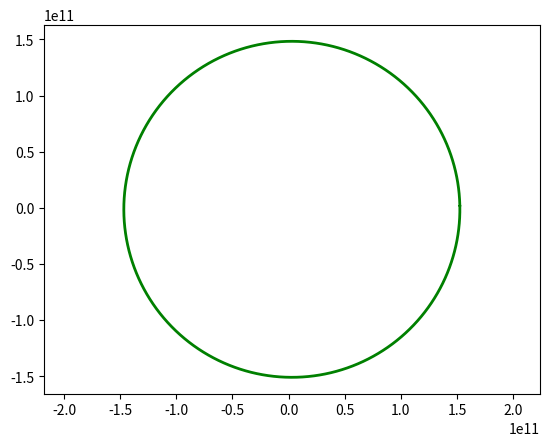
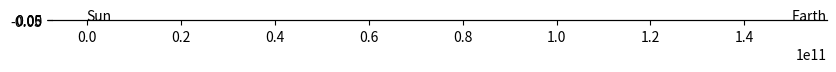

These figures' Python source, in order: (Note: this script raises an exception after producing the figures.)
'''
https://towardsdatascience.com/simulate-a-tiny-solar-system-with-python-fbbb68d8207b

https://github.com/xhinker/orbit
'''

G = 6.67e-11  # constant G
Ms = 2.0e30  # sun
Me = 5.972e24  # earth
AU = 1.5e11  # earth sun distance
daysec = 24.0 * 60 * 60  # seconds of a day
e_ap_v = 29290  # earth velocity at aphelion
gravconst_e = G * Me * Ms
# setup the starting conditions
# earth
xe, ye, ze = 1.0167 * AU, 0, 0
xve, yve, zve = 0, e_ap_v, 0
# sun
xs, ys, zs = 0, 0, 0
xvs, yvs, zvs = 0, 0, 0
t = 0.0
dt = 1 * daysec  # every frame move this time
xelist, yelist, zelist = [], [], []
xslist, yslist, zslist = [], [], []
# start simulation
while t < 1 * 365 * daysec:
    ################ earth #############
    # compute G force on earth
    rx, ry, rz = xe - xs, ye - ys, ze - zs
    modr3_e = (rx ** 2 + ry ** 2 + rz ** 2) ** 1.5
    fx_e = -gravconst_e * rx / modr3_e
    fy_e = -gravconst_e * ry / modr3_e
    fz_e = -gravconst_e * rz / modr3_e

    # update quantities how is this calculated?  F = ma -> a = F/m
    xve += fx_e * dt / Me
    yve += fy_e * dt / Me
    zve += fz_e * dt / Me

    # update position
    xe += xve * dt
    ye += yve * dt
    ze += zve * dt

    # save the position in list
    xelist.append(xe)
    yelist.append(ye)
    zelist.append(ze)

    ################ the sun ###########
    # update quantities how is this calculated?  F = ma -> a = F/m
    xvs += -fx_e * dt / Ms
    yvs += -fy_e * dt / Ms
    zvs += -fz_e * dt / Ms

    # update position
    xs += xvs * dt
    ys += yvs * dt
    zs += zvs * dt
    xslist.append(xs)
    yslist.append(ys)
    zslist.append(zs)

    # update dt
    t += dt

import matplotlib.pyplot as plt
plt.plot(xelist,yelist,'-g',lw=2)
plt.axis('equal')
plt.show()

import matplotlib.pyplot as plt
from matplotlib import animation

fig, ax = plt.subplots(figsize=(10, 10))
ax.set_aspect('equal')
ax.grid()

line_e, = ax.plot([], [], '-g', lw=1, c='blue')
point_e, = ax.plot([AU], [0], marker="o"
                   , markersize=4
                   , markeredgecolor="blue"
                   , markerfacecolor="blue")
text_e = ax.text(AU, 0, 'Earth')

point_s, = ax.plot([0], [0], marker="o"
                   , markersize=7
                   , markeredgecolor="yellow"
                   , markerfacecolor="yellow")
text_s = ax.text(0, 0, 'Sun')

exdata, eydata = [], []  # earth track
sxdata, sydata = [], []  # sun track

print(len(xelist))


def update(i):
    exdata.append(xelist[i])
    eydata.append(yelist[i])

    line_e.set_data(exdata, eydata)
    point_e.set_data(xelist[i], yelist[i])
    text_e.set_position((xelist[i], yelist[i]))

    point_s.set_data(xslist[i], yslist[i])
    text_s.set_position((xslist[i], yslist[i]))
    ax.axis('equal')


    ax.set_xlim(-3 * AU, 3 * AU)
    ax.set_ylim(-3 * AU, 3 * AU)

    return line_e, point_s, point_e, text_e, text_s

anim = animation.FuncAnimation(fig
                               , func=update
                               , frames=len(xelist)
                               , interval=1
                               , blit=True)
plt.show()


import numpy as np
import matplotlib.pyplot as plt
plt.rcParams['text.usetex'] = True
font = {'family' : 'normal',
        'weight' : 'bold',
        'size'   : 18}
plt.rc('font',**font)

# initialize the stage
fig,ax = plt.subplots(figsize=(8,8))

# set x, and y axis,and remove top and right
ax.spines[['top','right']].set_visible(False)
ax.spines[['bottom','left']].set_position(('data',0.0))
ax.axis('equal')
ax.axes.xaxis.set_visible(False)
ax.axes.yaxis.set_visible(False)
ax.set_xlim(-3,10)
ax.set_ylim(-3,10)

# draw arrows
ax.plot(1, 0, ">k", transform=ax.get_yaxis_transform(), clip_on=False)
ax.plot(0, 1, "^k", transform=ax.get_xaxis_transform(), clip_on=False)

# sun
a = np.linspace(0,2*np.pi,360)
xs = np.sin(a)
ys = np.cos(a)
ax.plot(xs,ys,c='r')
ax.text(-1,1,'sun')

# earth
xec,yec = 6,6
xe = xec+ 0.5*xs
ye = yec+ 0.5*ys
ax.plot(xe,ye,c='b')
ax.text(xec+0.5,yec+0.5,'earth')
ax.text(xec-1,yec+1.1,r"$\vec{v}$")

# r vector
ax.quiver([0,xec,xec-0.3],[0,yec,yec+0.1]
         ,[xec,-2,-3],[yec,2,-3]
         ,units='xy',scale=1,width=0.07)
ax.text(3,2,r"$\vec{r} = \vec{earth}-\vec{sun}$")
f_eq = (r"$\vec{F}=-G\frac{Mm}{|r|^2}\frac{\vec{r}}{|r|}\\$"
        r"$=-G\frac{Mm}{|r|^3}\vec{r}$")
ax.text(0.5,5.5,f_eq)

# plot data
plt.show()